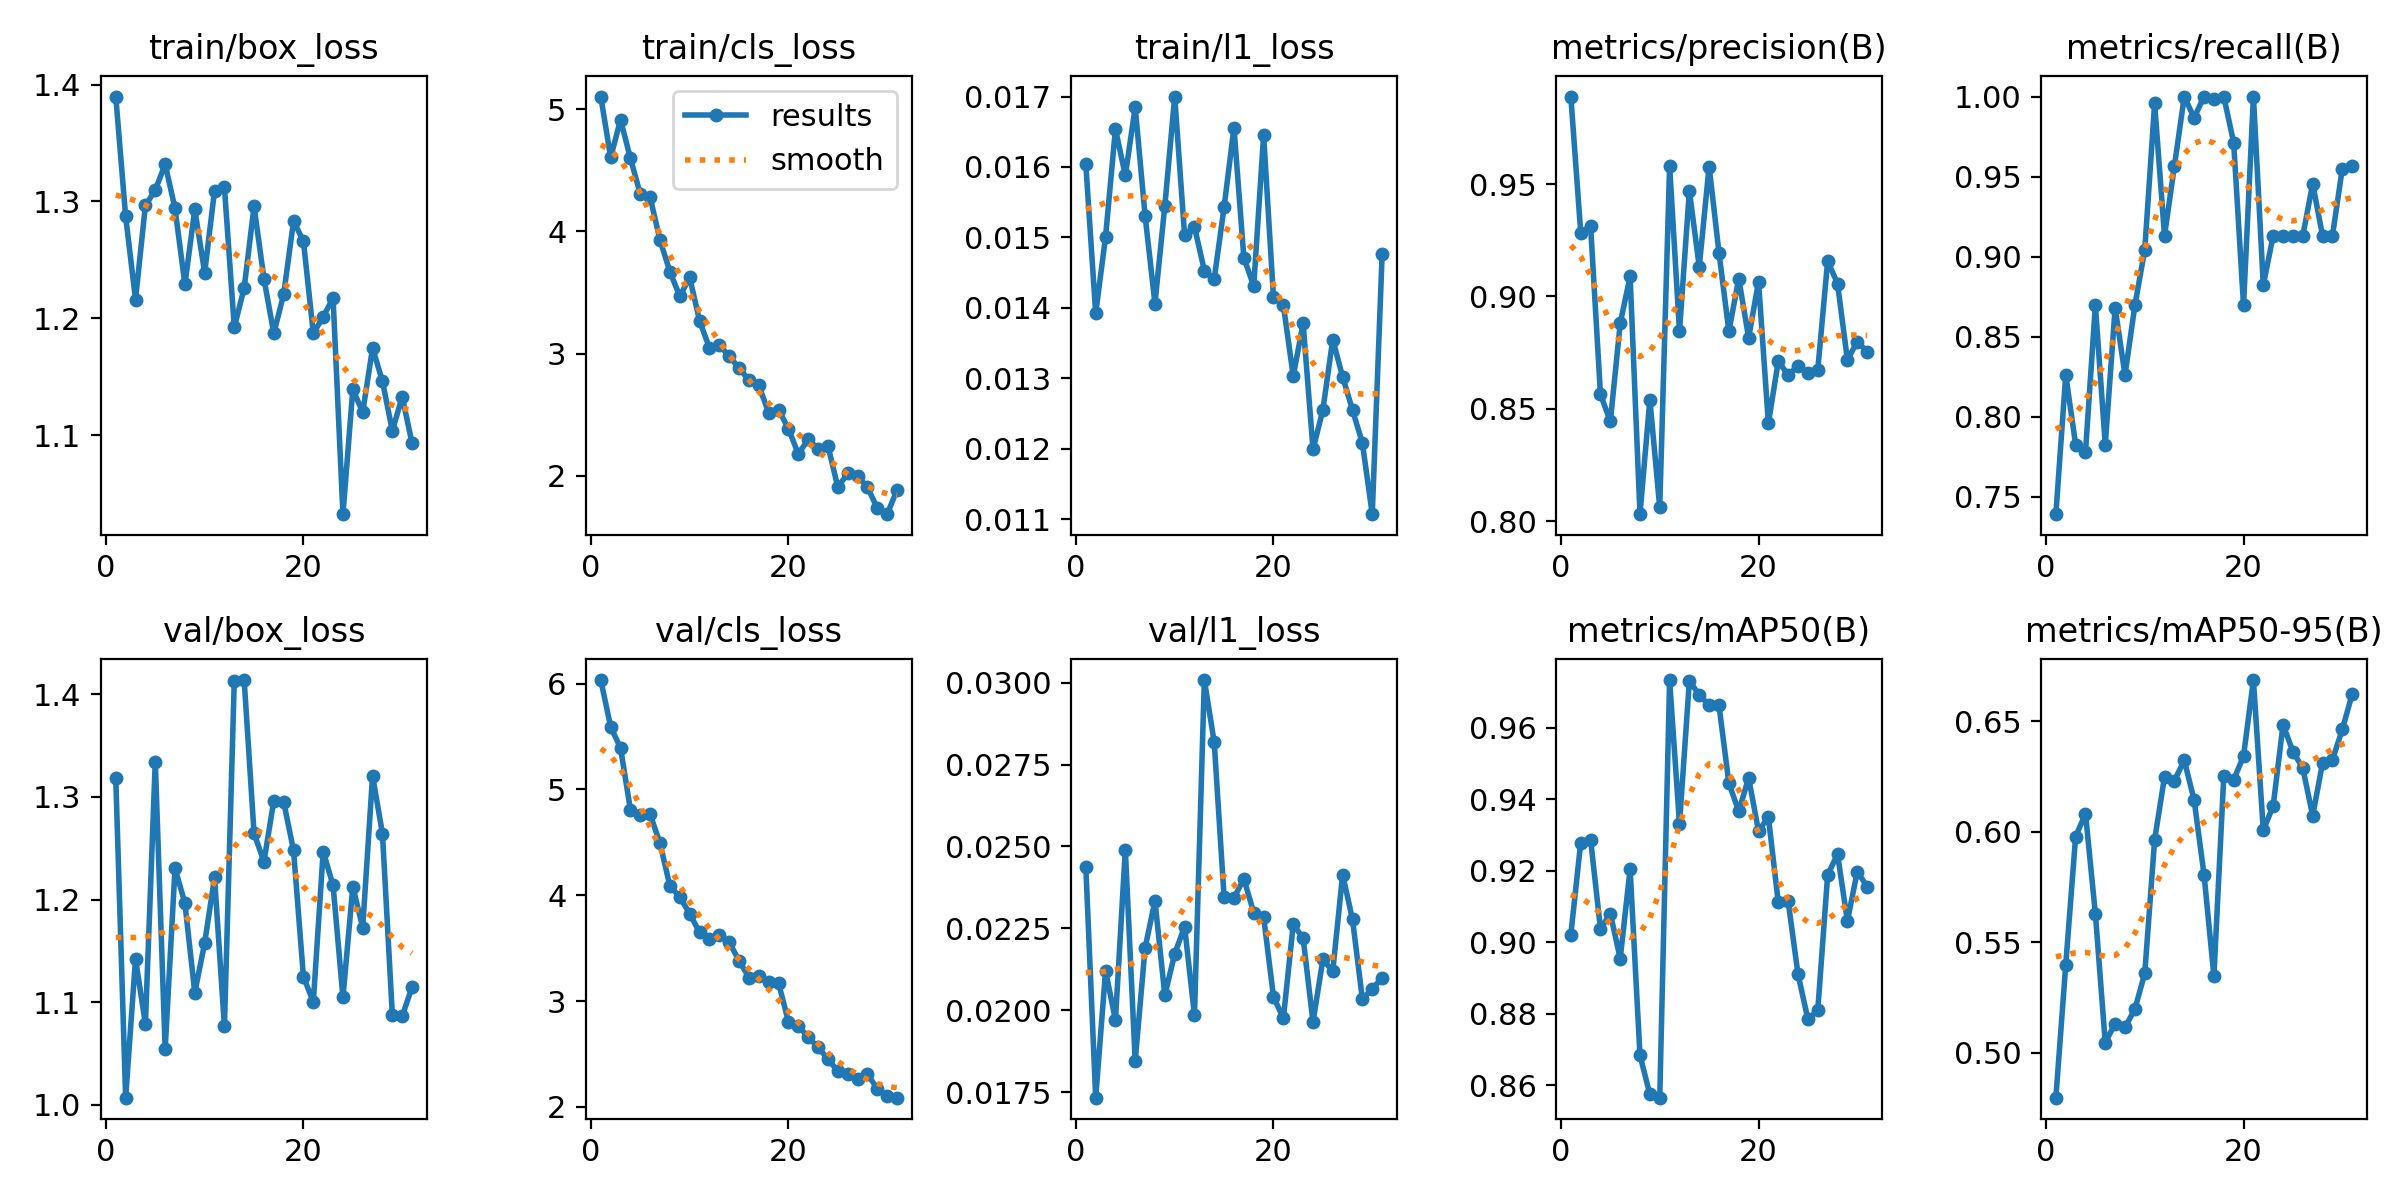

The data file committed next to this chart (first rows):
epoch, time, train/box_loss, train/cls_loss, train/l1_loss, metrics/precision(B), metrics/recall(B), metrics/mAP50(B), metrics/mAP50-95(B), val/box_loss, val/cls_loss, val/l1_loss, lr/pg0, lr/pg1, lr/pg2
1, 59.5, 1.39, 5.103, 0.01604, 0.9889, 0.7391, 0.9021, 0.4795, 1.318, 6.034, 0.02437, 0.0006377, 0.0006377, 0.0006377
2, 113, 1.287, 4.605, 0.01392, 0.9284, 0.8261, 0.9278, 0.5397, 1.007, 5.592, 0.01733, 0.001279, 0.001279, 0.001279
3, 165.4, 1.216, 4.913, 0.01501, 0.9314, 0.7826, 0.9287, 0.5978, 1.142, 5.391, 0.0212, 0.001893, 0.001893, 0.001893
4, 219.1, 1.297, 4.598, 0.01654, 0.8564, 0.7781, 0.9037, 0.6082, 1.079, 4.808, 0.0197, 0.001881, 0.001881, 0.001881
5, 283.7, 1.31, 4.305, 0.01588, 0.8444, 0.8696, 0.908, 0.5628, 1.334, 4.763, 0.0249, 0.001842, 0.001842, 0.001842
6, 375.5, 1.332, 4.278, 0.01685, 0.888, 0.7826, 0.8954, 0.5045, 1.054, 4.765, 0.01845, 0.001802, 0.001802, 0.001802
7, 465.8, 1.294, 3.926, 0.01531, 0.9089, 0.868, 0.9204, 0.5131, 1.23, 4.49, 0.0219, 0.001762, 0.001762, 0.001762
8, 532.5, 1.229, 3.67, 0.01406, 0.8031, 0.8261, 0.8683, 0.5114, 1.196, 4.086, 0.02334, 0.001723, 0.001723, 0.001723
9, 585.5, 1.293, 3.468, 0.01545, 0.8541, 0.8696, 0.8574, 0.5196, 1.109, 3.984, 0.02046, 0.001683, 0.001683, 0.001683
10, 641.2, 1.239, 3.623, 0.017, 0.8061, 0.9043, 0.8565, 0.5359, 1.158, 3.826, 0.02172, 0.001644, 0.001644, 0.001644
11, 691, 1.309, 3.267, 0.01503, 0.9581, 0.9957, 0.9733, 0.5964, 1.221, 3.649, 0.02255, 0.001604, 0.001604, 0.001604
12, 741.4, 1.312, 3.047, 0.01515, 0.8845, 0.913, 0.9331, 0.6248, 1.076, 3.583, 0.01985, 0.001564, 0.001564, 0.001564
13, 790.5, 1.192, 3.071, 0.01453, 0.9469, 0.9565, 0.9731, 0.6231, 1.413, 3.621, 0.03008, 0.001525, 0.001525, 0.001525
14, 840.5, 1.226, 2.977, 0.01441, 0.9133, 1, 0.9692, 0.6324, 1.414, 3.557, 0.02818, 0.001485, 0.001485, 0.001485
15, 890.5, 1.296, 2.882, 0.01543, 0.9578, 0.9867, 0.9663, 0.6143, 1.265, 3.382, 0.02345, 0.001446, 0.001446, 0.001446
16, 940.2, 1.234, 2.78, 0.01656, 0.9194, 1, 0.9663, 0.5806, 1.237, 3.223, 0.02343, 0.001406, 0.001406, 0.001406
17, 990.3, 1.187, 2.739, 0.01471, 0.8845, 0.9986, 0.9445, 0.5347, 1.296, 3.239, 0.02401, 0.001366, 0.001366, 0.001366
18, 1040, 1.221, 2.514, 0.01431, 0.9079, 1, 0.9366, 0.6251, 1.295, 3.181, 0.02298, 0.001327, 0.001327, 0.001327
19, 1089, 1.283, 2.539, 0.01645, 0.8816, 0.9712, 0.9459, 0.6235, 1.248, 3.17, 0.02285, 0.001287, 0.001287, 0.001287
20, 1138, 1.266, 2.386, 0.01415, 0.9066, 0.8696, 0.9311, 0.6343, 1.125, 2.805, 0.02041, 0.001248, 0.001248, 0.001248
21, 1188, 1.187, 2.177, 0.01404, 0.8436, 1, 0.935, 0.6687, 1.1, 2.769, 0.01975, 0.001208, 0.001208, 0.001208
22, 1237, 1.201, 2.299, 0.01303, 0.8712, 0.8823, 0.9111, 0.6006, 1.247, 2.656, 0.02262, 0.001168, 0.001168, 0.001168
23, 1287, 1.218, 2.219, 0.01378, 0.865, 0.913, 0.9114, 0.6117, 1.214, 2.567, 0.0222, 0.001129, 0.001129, 0.001129
24, 1335, 1.032, 2.243, 0.01199, 0.8691, 0.913, 0.891, 0.6485, 1.105, 2.45, 0.01964, 0.001089, 0.001089, 0.001089
25, 1384, 1.139, 1.907, 0.01255, 0.8659, 0.913, 0.8784, 0.6363, 1.213, 2.34, 0.02155, 0.00105, 0.00105, 0.00105
26, 1433, 1.12, 2.018, 0.01355, 0.8673, 0.913, 0.881, 0.6288, 1.173, 2.315, 0.02119, 0.00101, 0.00101, 0.00101
27, 1483, 1.175, 2, 0.01302, 0.9157, 0.9455, 0.9187, 0.6073, 1.321, 2.268, 0.02414, 0.0009704, 0.0009704, 0.0009704
28, 1532, 1.146, 1.904, 0.01255, 0.9057, 0.913, 0.9246, 0.6311, 1.264, 2.311, 0.02277, 0.0009308, 0.0009308, 0.0009308
29, 1581, 1.104, 1.735, 0.01208, 0.8718, 0.913, 0.9059, 0.6326, 1.088, 2.17, 0.02034, 0.0008912, 0.0008912, 0.0008912
30, 1630, 1.133, 1.685, 0.01107, 0.8798, 0.955, 0.9197, 0.6463, 1.087, 2.106, 0.02065, 0.0008516, 0.0008516, 0.0008516
31, 1679, 1.093, 1.886, 0.01476, 0.8754, 0.9565, 0.9155, 0.6624, 1.115, 2.087, 0.02099, 0.000812, 0.000812, 0.000812
